Run: headless pygame with SDL's dummy video driver; simulated clock (each Clock.tick advances the game by its frame time, no real sleeping); random seed 0; keys injected as events and as key.get_pressed() state; mouse plan: one left click at the window centre at the start of phase 2, then a move to the lower-right quarter at the start of phase 3.
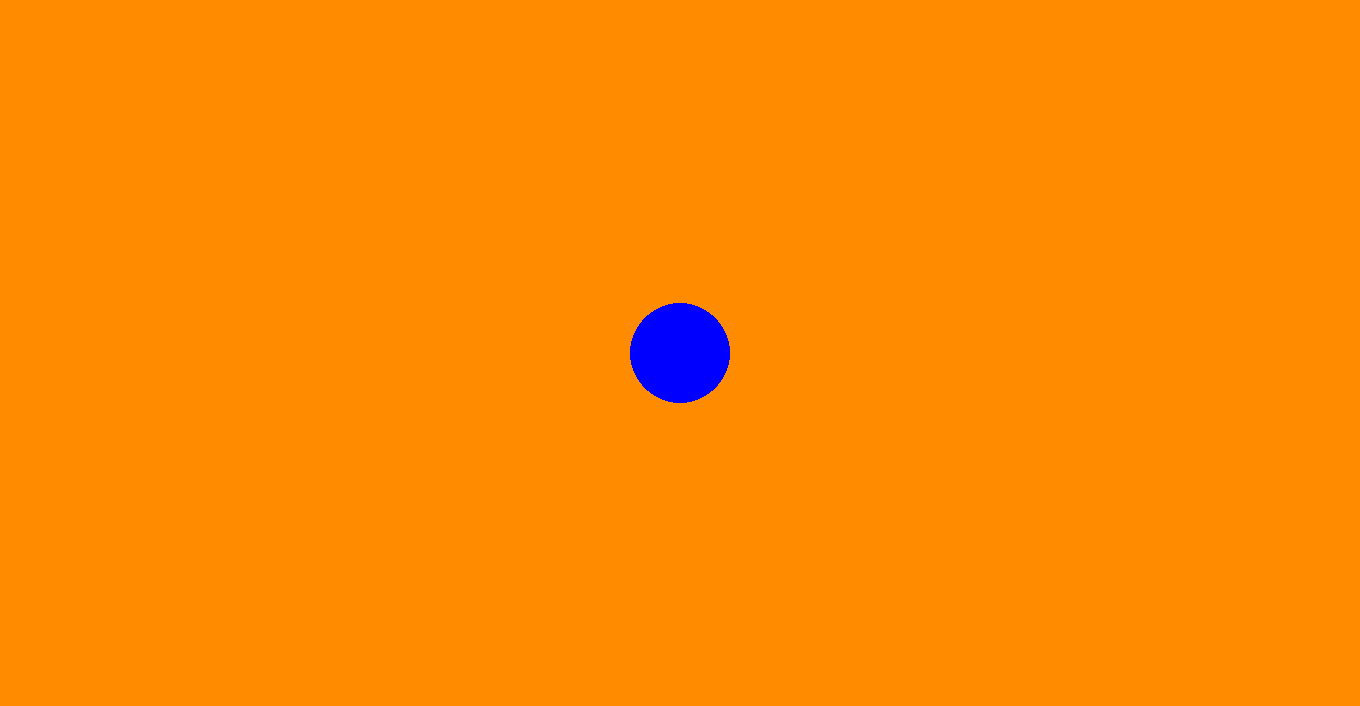
Frame 1 of 4 · flips 1–60 · no input
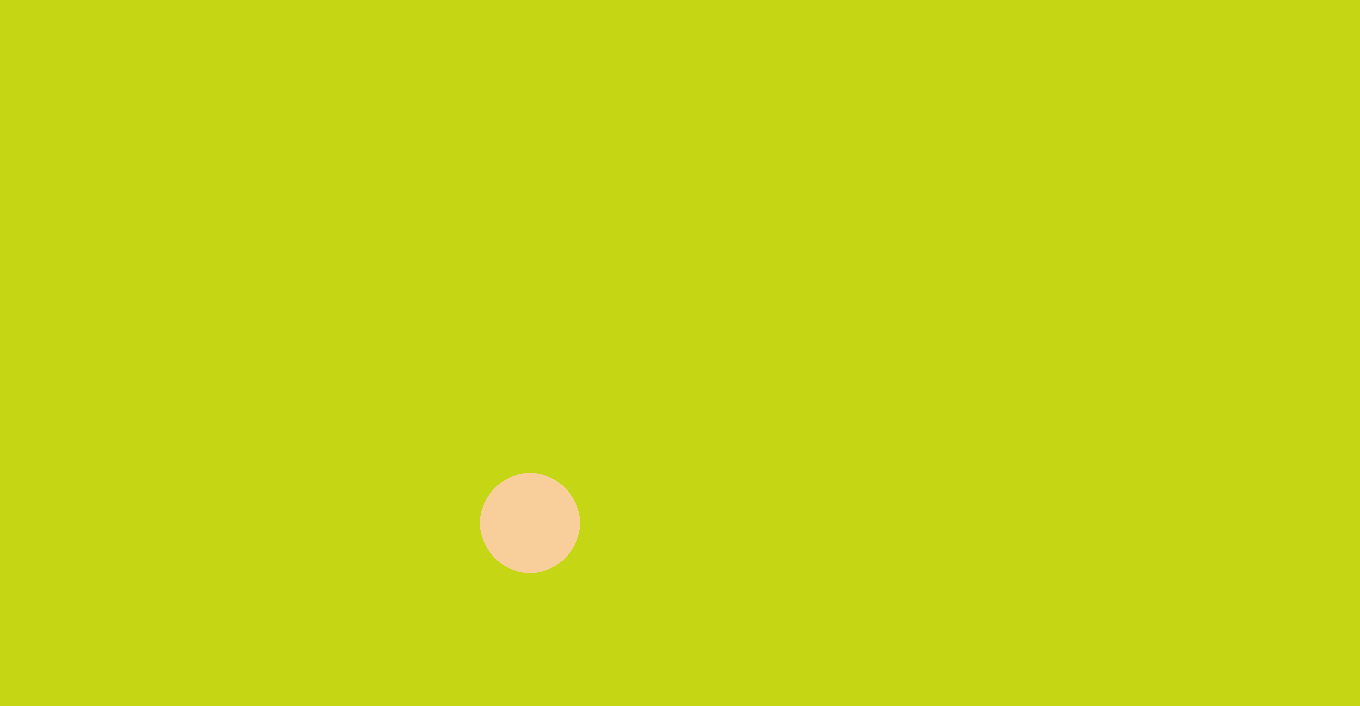
Frame 2 of 4 · flips 61–180 · clicked the window centre · tapped SPACE, RETURN · held RIGHT (→), D
Frame 3 of 4 · flips 181–300 · moved the mouse to the lower-right quarter · held DOWN (↓), S · screen unchanged from frame 2, image omitted
Frame 4 of 4 · flips 301–420 · held LEFT (←), A, UP (↑), W · screen unchanged from frame 3, image omitted

The pygame program that drew these frames:

import pygame
import sys
import math
import random

pygame.init()
screen = pygame.display.set_mode((1360, 706))

circle_pos = (1360/2, 706/2)
circle_col = "blue"

screen_col = 'darkorange'

def circle_collision() -> bool:
    mouse_pos = pygame.mouse.get_pos()
    
    if math.sqrt((mouse_pos[0] - circle_pos[0])**2 + (mouse_pos[1] - circle_pos[1])**2) <50:
        return True
    return False

while True:
    events = pygame.event.get()
    for event in events:
        if event.type == pygame.QUIT:
            pygame.quit()
            sys.exit()
            
        if event.type == pygame.MOUSEBUTTONDOWN:
            if event.button == 1: #left click
                if circle_collision():
                    screen_col = pygame.Color(random.randint(0, 255),(random.randint(0, 255)),(random.randint(0, 255)))
                    circle_pos = (random.randint(0, 1360), random.randint(0, 706))
                    circle_col = pygame.Color(random.randint(0, 255),(random.randint(0, 255)),(random.randint(0, 255)))
            
    screen.fill(screen_col)
    pygame.draw.circle(screen, circle_col, circle_pos, 50)
    
    pygame.display.update()
    
